Image classification data set "classify" (jsirott/fowler_lab on GitHub). Class labels (4): dead, edge, intermediate, puncta.

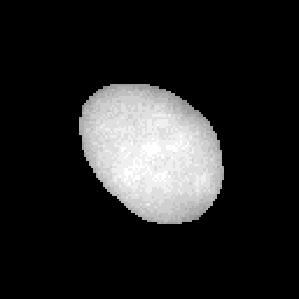
Label: dead

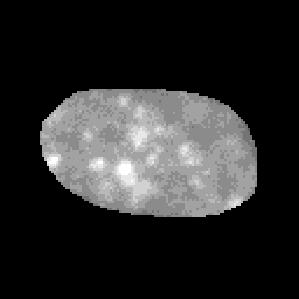
Label: intermediate

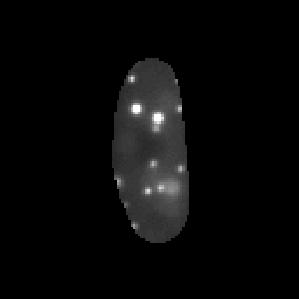
Label: puncta

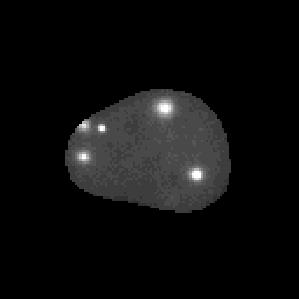
Label: puncta

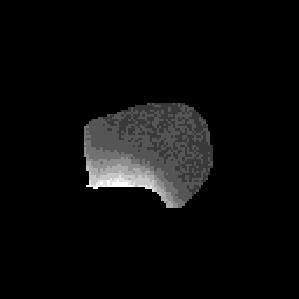
Label: edge

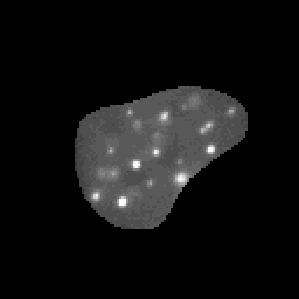
Label: puncta
